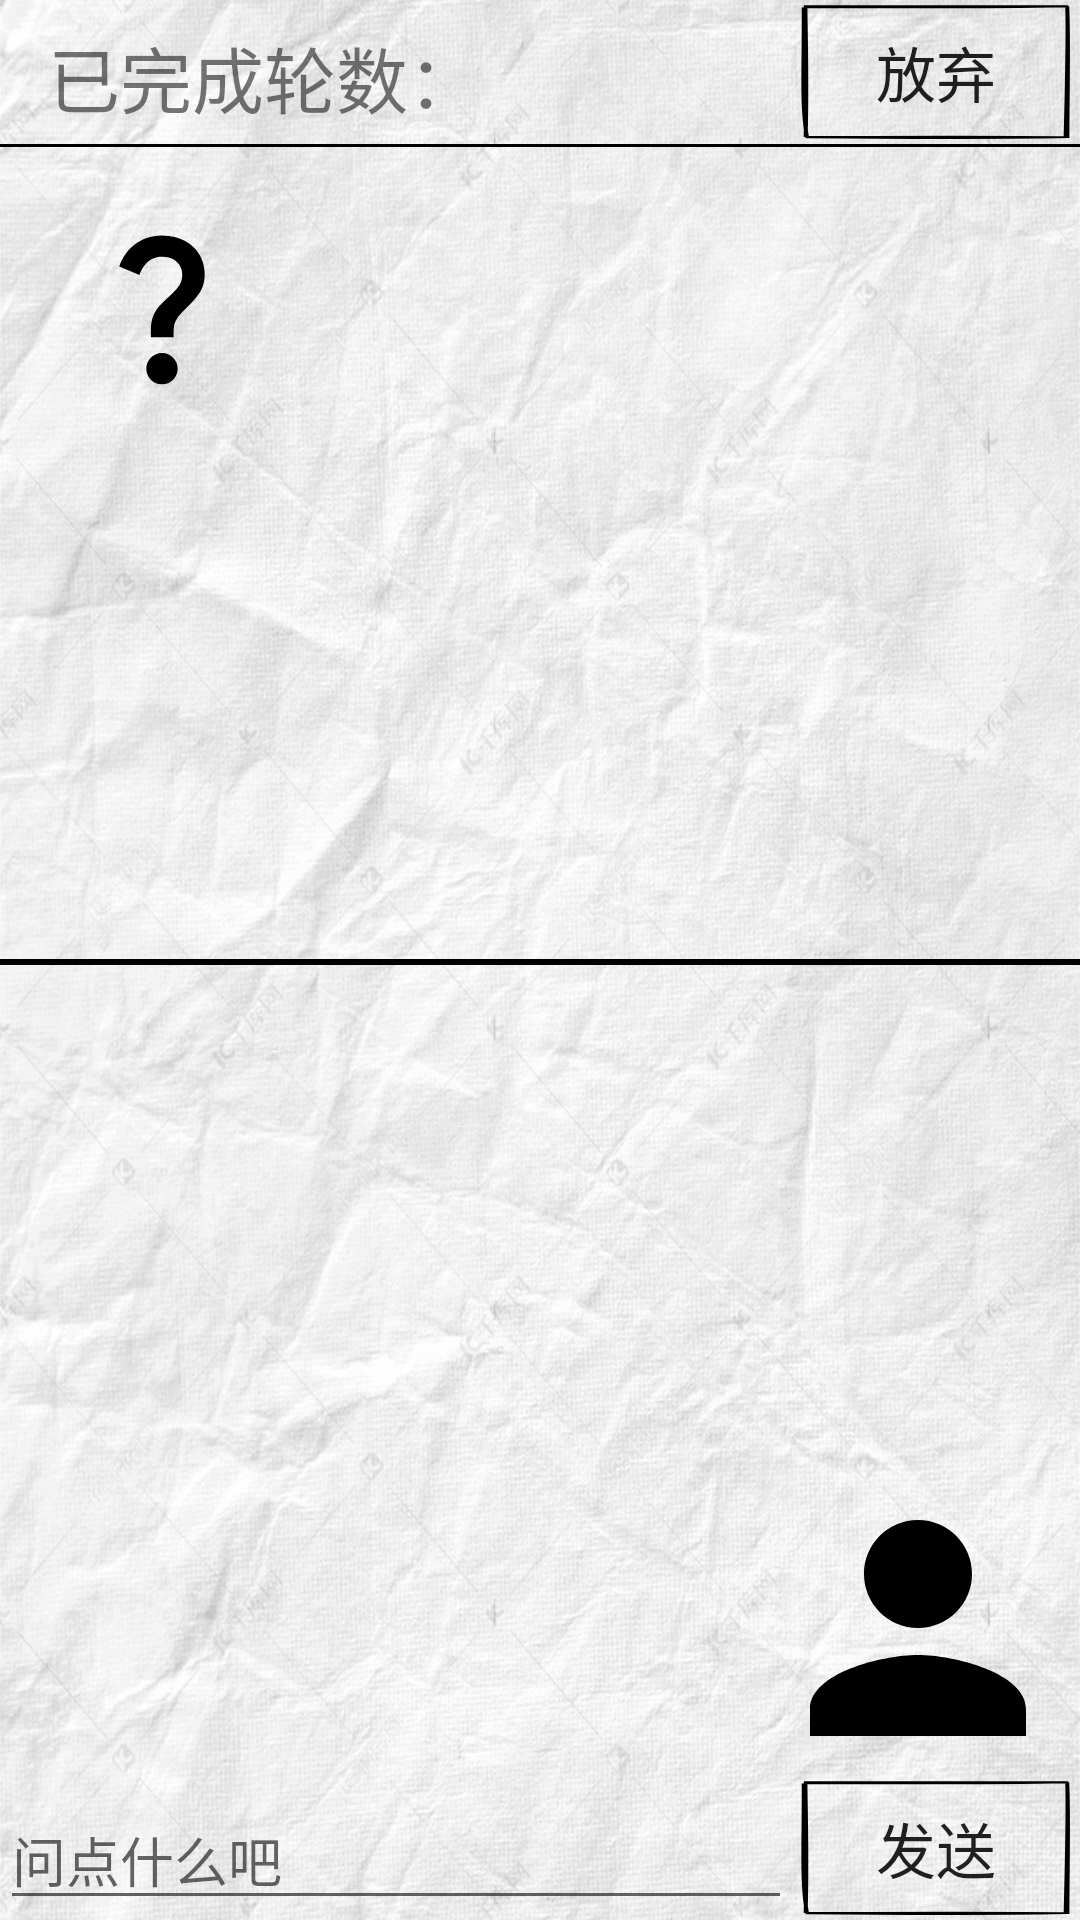

Write the Android layout XML for this screen, with the resource values it uses.
<!-- AndroidManifest.xml: application theme Theme.TuringTest -->
<!-- res/layout/activity_play.xml -->
<?xml version="1.0" encoding="utf-8"?>
<androidx.constraintlayout.widget.ConstraintLayout xmlns:android="http://schemas.android.com/apk/res/android"
                                                   xmlns:tools="http://schemas.android.com/tools"
                                                   android:layout_width="match_parent"
                                                   android:layout_height="match_parent"
                                                   xmlns:app="http://schemas.android.com/apk/res-auto"
                                                   android:paddingBottom="@dimen/activity_vertical_margin"
                                                   android:paddingLeft="@dimen/activity_horizontal_margin"
                                                   android:paddingRight="@dimen/activity_horizontal_margin"
                                                   android:paddingTop="@dimen/activity_vertical_margin"
        tools:context=".activity.PlayActivity">

    <TextView
            android:id="@+id/play_round"
            android:layout_width="wrap_content"
            android:layout_height="wrap_content"
            android:text="@string/label_round"
            android:textSize="24sp"
            app:layout_constraintStart_toStartOf="parent"
            app:layout_constraintTop_toTopOf="parent"
            android:layout_marginTop="8dp"
            android:layout_marginStart="16dp"/>

    <Button
            android:id="@+id/play_give_up"
            android:layout_width="96dp"
            android:layout_height="48dp"
            android:text="@string/action_give_up"
            android:textSize="20sp"
            android:background="@drawable/bg_button"
            app:layout_constraintEnd_toEndOf="parent"
            app:layout_constraintTop_toTopOf="parent"
            android:layout_marginTop="0dp"
            android:layout_marginEnd="0dp"/>

    <View
            android:id="@+id/play_separate_line_1"
            android:layout_width="match_parent"
            android:layout_height="1dp"
            android:background="@color/black"
            app:layout_constraintTop_toBottomOf="@id/play_give_up"/>

    <ImageView
            android:id="@+id/play_image_opposite"
            android:layout_width="wrap_content"
            android:layout_height="wrap_content"
            android:src="@drawable/ic_question_mark_foreground"
            app:layout_constraintTop_toTopOf="@id/play_separate_line_1"
            app:layout_constraintStart_toStartOf="parent"
            android:contentDescription="@string/desc_opposite"/>

    <ProgressBar
            android:id="@+id/play_countdown_progressbar_you"
            style="@style/Widget.AppCompat.ProgressBar.Horizontal"
            android:layout_width="match_parent"
            android:layout_height="wrap_content"
            app:layout_constraintTop_toBottomOf="@id/play_separate_line_1"
            app:layout_constraintStart_toStartOf="parent"
            app:layout_constraintEnd_toEndOf="parent"
            android:layout_marginTop="8dp"
            android:max="60"
            android:progress="60"
            android:visibility="invisible"/>

    <TextView
            android:id="@+id/play_countdown_text_you"
            android:layout_width="wrap_content"
            android:layout_height="wrap_content"
            android:text="@string/label_countdown"
            android:textSize="24sp"
            app:layout_constraintTop_toBottomOf="@id/play_countdown_progressbar_you"
            app:layout_constraintEnd_toEndOf="parent"
            android:paddingStart="4dp"
            android:paddingEnd="4dp"
            android:visibility="invisible"/>

    <TextView
            android:id="@+id/play_bubble_answer"
            android:layout_width="match_parent"
            android:layout_height="wrap_content"
            android:maxHeight="180dp"
            android:textSize="18sp"
            android:paddingStart="16dp"
            android:paddingEnd="16dp"
            android:visibility="invisible"
            android:background="@drawable/bg_border"
            app:layout_constraintTop_toBottomOf="@id/play_image_opposite"
            app:layout_constraintStart_toStartOf="parent"
            app:layout_constraintEnd_toEndOf="parent"
            android:layout_marginStart="24sp"
            android:layout_marginEnd="24dp"/>
    
    <View
            android:layout_width="match_parent"
            android:layout_height="2dp"
            android:background="@color/black"
            app:layout_constraintTop_toBottomOf="@id/play_separate_line_1"
            app:layout_constraintBottom_toTopOf="@id/play_send"/>

    <TextView
            android:id="@+id/play_bubble_question"
            android:layout_width="match_parent"
            android:layout_height="wrap_content"
            android:maxHeight="180dp"
            android:textSize="18sp"
            android:paddingStart="16dp"
            android:paddingEnd="16dp"
            android:visibility="invisible"
            android:background="@drawable/bg_border"
            app:layout_constraintBottom_toTopOf="@id/play_image_me"
            app:layout_constraintStart_toStartOf="parent"
            app:layout_constraintEnd_toEndOf="parent"
            android:layout_marginStart="24sp"
            android:layout_marginEnd="24dp"/>

    <ImageView
            android:id="@+id/play_image_me"
            android:layout_width="108dp"
            android:layout_height="108dp"
            android:src="@drawable/ic_me_foreground"
            app:layout_constraintBottom_toTopOf="@id/play_question"
            app:layout_constraintEnd_toEndOf="parent"
            android:contentDescription="@string/desc_me"/>

    <TextView
            android:id="@+id/play_countdown_text_me"
            android:layout_width="wrap_content"
            android:layout_height="wrap_content"
            android:text="@string/label_countdown"
            android:textSize="24sp"
            android:paddingStart="4dp"
            android:paddingEnd="4dp"
            app:layout_constraintBottom_toTopOf="@id/play_countdown_progressbar_me"
            app:layout_constraintStart_toStartOf="parent"
            android:visibility="invisible"/>

    <ProgressBar
            android:id="@+id/play_countdown_progressbar_me"
            style="@style/Widget.AppCompat.ProgressBar.Horizontal"
            android:layout_width="match_parent"
            android:layout_height="wrap_content"
            app:layout_constraintBottom_toTopOf="@id/play_question"
            app:layout_constraintStart_toStartOf="parent"
            app:layout_constraintEnd_toEndOf="parent"
            android:max="60"
            android:progress="60"
            android:visibility="invisible"/>

    <EditText
            android:id="@+id/play_question"
            android:layout_width="0dp"
            android:layout_height="wrap_content"
            android:hint="@string/prompt_question"
            android:inputType="textNoSuggestions"
            app:layout_constraintEnd_toEndOf="parent"
            app:layout_constraintStart_toStartOf="parent"
            app:layout_constraintBottom_toBottomOf="parent"
            android:layout_marginEnd="96dp"
            android:autofillHints="@string/prompt_question"/>

    <Button
            android:id="@+id/play_send"
            android:layout_width="96dp"
            android:layout_height="48dp"
            android:text="@string/action_send"
            android:textSize="20sp"
            android:background="@drawable/bg_button"
            app:layout_constraintEnd_toEndOf="parent"
            app:layout_constraintBottom_toBottomOf="parent"/>
</androidx.constraintlayout.widget.ConstraintLayout>
<!-- resources referenced by this layout -->
<resources>
  <color name="black">#FF000000</color>
  <!-- drawable bg_border (drawable) -->
  <shape xmlns:android="http://schemas.android.com/apk/res/android"
         android:shape="rectangle">
      <corners android:radius="12dp"/>
      <solid android:color="@color/transparent" />
      <stroke
              android:width="1dp"
              android:color="@color/black" />
  </shape>
  <!-- drawable bg_button (drawable) -->
  <vector xmlns:android="http://schemas.android.com/apk/res/android"
      android:width="220dp"
      android:height="220dp"
      android:viewportWidth="220"
      android:viewportHeight="220">
    <path
        android:pathData="M9.1,9.63C71.91,9.65 136.35,9.63 210.99,9.43M9.83,10.71C83.02,11.26 154.68,11.67 209.88,9.42M210.24,10.8C211.02,55.58 210.37,98.82 209,210.49M210.25,9.71C211.42,57.19 210.68,103.21 210.36,210.79M211.09,209.45C161.01,211.16 115.47,211.76 10.38,209.76M210.18,209.64C164.51,208.29 120.24,208.4 10.26,209.38M11.41,208.96C7.02,159.31 9.22,107.08 8.93,11.52M10.4,209.31C11.32,160.23 11.17,109.96 10.24,10.24"
        android:strokeWidth="3"
        android:fillColor="#00000000"
        android:strokeColor="#000"/>
  </vector>
  <!-- drawable ic_me_foreground (drawable) -->
  <vector xmlns:android="http://schemas.android.com/apk/res/android"
      android:width="64dp"
      android:height="64dp"
      android:viewportWidth="24"
      android:viewportHeight="24"
      android:tint="#000000">
    <group android:scaleX="1"
           android:scaleY="1"
           android:translateX="0"
           android:translateY="0">
      <path
          android:fillColor="@android:color/white"
          android:pathData="M12,12c2.21,0 4,-1.79 4,-4s-1.79,-4 -4,-4 -4,1.79 -4,4 1.79,4 4,4zM12,14c-2.67,0 -8,1.34 -8,4v2h16v-2c0,-2.66 -5.33,-4 -8,-4z"/>
    </group>
  </vector>
  <!-- drawable ic_question_mark_foreground (drawable) -->
  <vector xmlns:android="http://schemas.android.com/apk/res/android"
      android:width="108dp"
      android:height="108dp"
      android:viewportWidth="24"
      android:viewportHeight="24"
      android:tint="#000000">
    <group android:scaleX="0.58"
        android:scaleY="0.58"
        android:translateX="5.04"
        android:translateY="5.04">
      <path
          android:fillColor="@android:color/white"
          android:pathData="M11.07,12.85c0.77,-1.39 2.25,-2.21 3.11,-3.44c0.91,-1.29 0.4,-3.7 -2.18,-3.7c-1.69,0 -2.52,1.28 -2.87,2.34L6.54,6.96C7.25,4.83 9.18,3 11.99,3c2.35,0 3.96,1.07 4.78,2.41c0.7,1.15 1.11,3.3 0.03,4.9c-1.2,1.77 -2.35,2.31 -2.97,3.45c-0.25,0.46 -0.35,0.76 -0.35,2.24h-2.89C10.58,15.22 10.46,13.95 11.07,12.85zM14,20c0,1.1 -0.9,2 -2,2s-2,-0.9 -2,-2c0,-1.1 0.9,-2 2,-2S14,18.9 14,20z"/>
    </group>
  </vector>
  <string name="action_give_up">放弃</string>
  <string name="action_send">发送</string>
  <string name="desc_me">我</string>
  <string name="desc_opposite">对手</string>
  <string name="label_countdown">剩余时间：</string>
  <string name="label_round">已完成轮数：</string>
  <string name="prompt_question">问点什么吧</string>
  <style name="Theme.TuringTest" parent="Base.Theme.TuringTest" />
  <color name="transparent">#00000000</color>
  <style name="Base.Theme.TuringTest" parent="Theme.MaterialComponents.DayNight.NoActionBar.Bridge">
          
          
          <item name="android:windowBackground">@drawable/window_background</item>
  
      </style>
  <!-- drawable window_background: jpg bitmap (drawable, 266589 bytes) -->
</resources>
